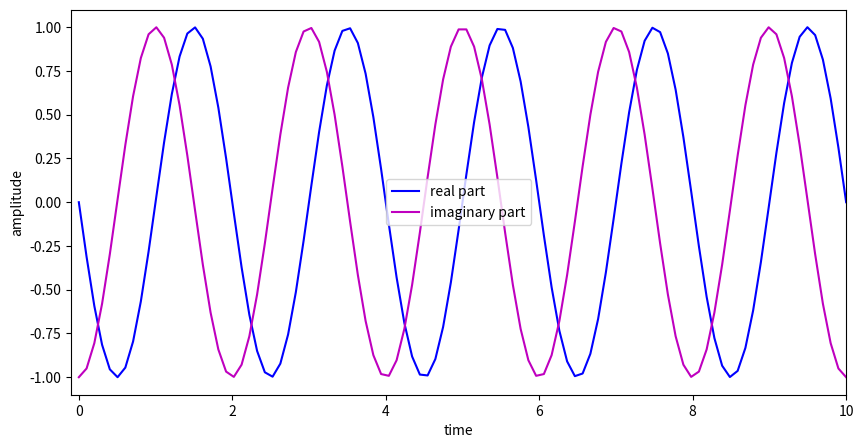

Write Python code to recreate this figure.
import numpy as np
import matplotlib.pyplot as plt

time = np.linspace(0, 10, 100)
frequency = 50
amplitude = 1
theta = np.pi/2

# generate complex sine wave

csw = amplitude *  np.exp(-1j*(2 * np.pi * frequency * time + theta))

plt.figure(figsize=(10,5))
plt.plot(time, np.real(csw), 'b', label='real part')
plt.plot(time, np.imag(csw), 'm', label='imaginary part')
plt.xlim(-0.1, 10)
plt.legend(fontsize=10)
plt.xlabel('time', fontsize=10)
plt.ylabel('amplitude', fontsize=10)
plt.show()
